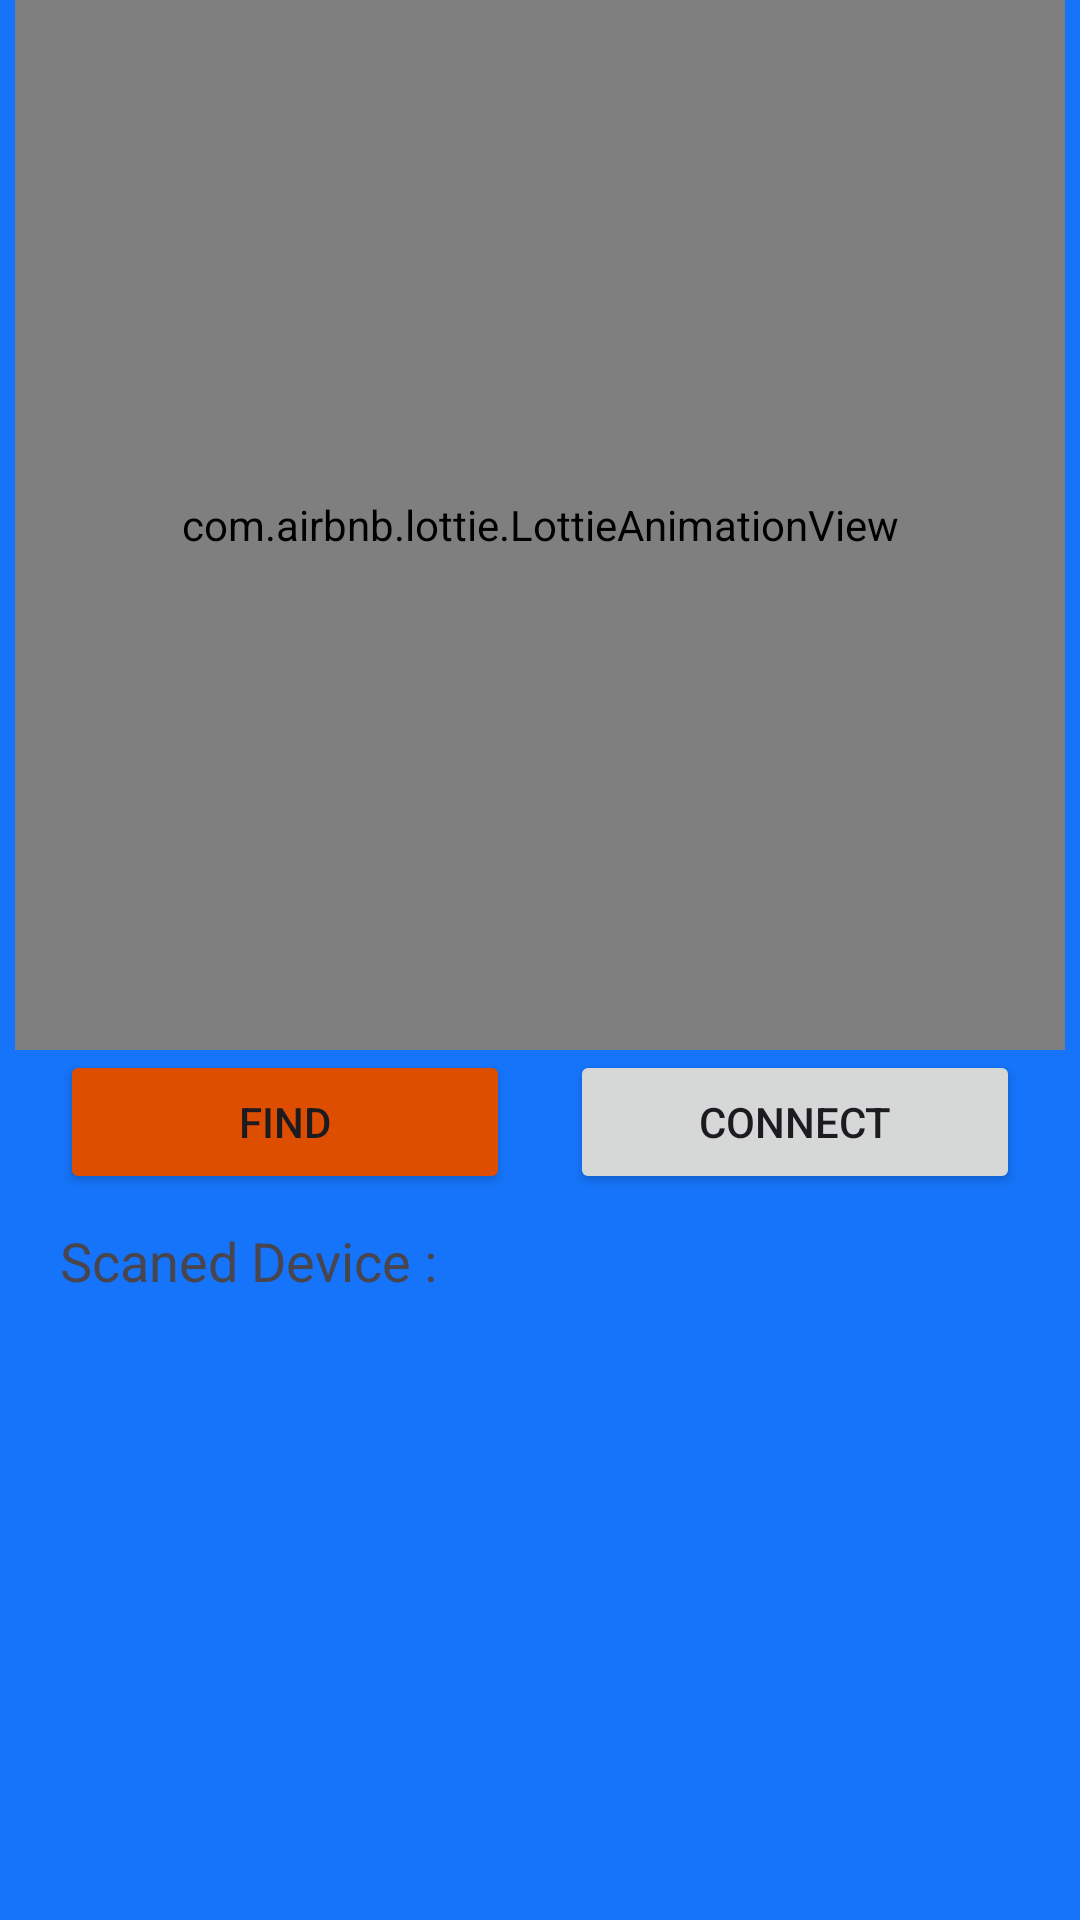

Write the Android layout XML for this screen, with the resource values it uses.
<!-- AndroidManifest.xml: application theme Theme.FFTRAK -->
<!-- res/layout/activity_main.xml -->
<?xml version="1.0" encoding="utf-8"?>
<androidx.constraintlayout.widget.ConstraintLayout
    xmlns:android="http://schemas.android.com/apk/res/android"
    xmlns:app="http://schemas.android.com/apk/res-auto"
    xmlns:tools="http://schemas.android.com/tools"
    android:layout_width="match_parent"
    android:background="#1574F9"
    android:layout_height="match_parent">

    <TextView
        android:id="@+id/locationTextView"
        android:layout_width="wrap_content"
        android:layout_height="wrap_content"
        android:text="Distance hare :"
        android:textColor="#898989"
        android:textSize="13sp"
        app:layout_constraintEnd_toEndOf="parent"
        app:layout_constraintStart_toStartOf="parent"
        app:layout_constraintTop_toBottomOf="@+id/locationTextView2" />

    <TextView
        android:id="@+id/locationTextView2"
        android:layout_width="wrap_content"
        android:layout_height="wrap_content"
        android:text="Find Users"
        android:textColor="#000000"
        android:textSize="17sp"
        app:layout_constraintEnd_toEndOf="parent"
        app:layout_constraintStart_toStartOf="parent"
        app:layout_constraintTop_toBottomOf="@+id/scanningAnimation2" />

    <com.airbnb.lottie.LottieAnimationView
        android:id="@+id/scanningAnimation2"
        android:layout_width="100dp"
        android:layout_height="100dp"
        android:layout_marginBottom="60dp"
        android:visibility="gone"
        app:layout_constraintBottom_toBottomOf="@+id/scanningAnimation"
        app:layout_constraintEnd_toEndOf="@+id/scanningAnimation"
        app:layout_constraintStart_toStartOf="@+id/scanningAnimation"
        app:layout_constraintTop_toTopOf="@+id/scanningAnimation"
        app:lottie_autoPlay="false"
        app:lottie_colorFilter="@color/color"
        app:lottie_loop="true"
        app:lottie_rawRes="@raw/scane1" />

    <com.airbnb.lottie.LottieAnimationView
        android:id="@+id/scanningAnimation"
        android:layout_width="350dp"
        android:layout_height="350dp"
        app:layout_constraintEnd_toEndOf="parent"
        app:layout_constraintStart_toStartOf="parent"
        app:layout_constraintTop_toTopOf="parent"
        app:lottie_autoPlay="false"
        app:lottie_colorFilter="@color/black"
        app:lottie_loop="true"
        app:lottie_rawRes="@raw/scaning" />

    <androidx.recyclerview.widget.RecyclerView
        android:id="@+id/usersRecyclerView"
        android:layout_width="0dp"
        android:layout_height="0dp"
        android:layout_margin="10dp"
        app:layout_constraintBottom_toBottomOf="parent"
        app:layout_constraintEnd_toEndOf="parent"
        app:layout_constraintStart_toStartOf="parent"
        app:layout_constraintTop_toBottomOf="@+id/textView"
        tools:listitem="@layout/item_user" />

    <TextView
        android:id="@+id/textView"
        android:layout_width="wrap_content"
        android:layout_height="wrap_content"
        android:layout_marginTop="10dp"
        android:text="Scaned Device :"
        android:textSize="18dp"
        app:layout_constraintStart_toStartOf="@+id/findButton"
        app:layout_constraintTop_toBottomOf="@+id/findButton" />

    <Button
        android:id="@+id/connectButton"
        android:layout_width="0dp"
        android:layout_height="wrap_content"
        android:text="Connect"
        android:layout_marginRight="20dp"
        android:layout_marginLeft="10dp"
        app:layout_constraintEnd_toEndOf="parent"
        app:layout_constraintHorizontal_bias="0.5"
        app:layout_constraintStart_toEndOf="@+id/findButton"
        app:layout_constraintTop_toBottomOf="@+id/scanningAnimation" />

    <Button
        android:id="@+id/findButton"
        android:layout_width="0dp"
        android:layout_height="wrap_content"
        android:text="Find"
        android:layout_marginLeft="20dp"
        android:backgroundTint="#DD4E00"
        android:layout_marginRight="10dp"
        app:layout_constraintEnd_toStartOf="@+id/connectButton"
        app:layout_constraintHorizontal_bias="0.5"
        app:layout_constraintStart_toStartOf="parent"
        app:layout_constraintTop_toBottomOf="@+id/scanningAnimation" />

</androidx.constraintlayout.widget.ConstraintLayout>
<!-- res/layout/item_user.xml (included above) -->
<?xml version="1.0" encoding="utf-8"?>
<androidx.constraintlayout.widget.ConstraintLayout xmlns:android="http://schemas.android.com/apk/res/android"
    xmlns:app="http://schemas.android.com/apk/res-auto"
    xmlns:tools="http://schemas.android.com/tools"
    android:layout_width="match_parent"
    android:layout_height="54dp"
    android:orientation="horizontal">

    <TextView
        android:id="@+id/userNameTextView"
        android:layout_width="0dp"
        android:layout_height="wrap_content"
        android:layout_weight="1"
        android:text="User Name"
        android:layout_marginLeft="-8dp"
        android:layout_marginRight="20dp"
        android:textSize="16dp"
        app:layout_constraintBottom_toBottomOf="@+id/scanningAnimation2"
        app:layout_constraintEnd_toStartOf="@+id/userSelectCheckBox"
        app:layout_constraintStart_toEndOf="@+id/scanningAnimation2"
        app:layout_constraintTop_toTopOf="@+id/scanningAnimation2" />

    <com.airbnb.lottie.LottieAnimationView
        android:id="@+id/scanningAnimation2"
        android:layout_width="70dp"
        android:layout_height="70dp"
        app:layout_constraintStart_toStartOf="parent"
        app:layout_constraintTop_toTopOf="parent"
        app:lottie_autoPlay="false"
        android:layout_marginLeft="-10dp"
        android:layout_marginTop="-10dp"
        app:lottie_colorFilter="@color/color"
        app:lottie_loop="true"
        app:lottie_rawRes="@raw/scan3" />


    <CheckBox
        android:id="@+id/userSelectCheckBox"
        android:layout_width="wrap_content"
        android:layout_height="wrap_content"
        app:layout_constraintBottom_toBottomOf="@+id/userNameTextView"
        app:layout_constraintEnd_toEndOf="parent"
        app:layout_constraintTop_toTopOf="@+id/userNameTextView" />

</androidx.constraintlayout.widget.ConstraintLayout>
<!-- resources referenced by this layout -->
<resources>
  <color name="black">#FF000000</color>
  <color name="color">#101010</color>
  <style name="Theme.FFTRAK" parent="Base.Theme.FFTRAK" />
  <style name="Base.Theme.FFTRAK" parent="Theme.Material3.DayNight.NoActionBar">
          
          
      </style>
</resources>
